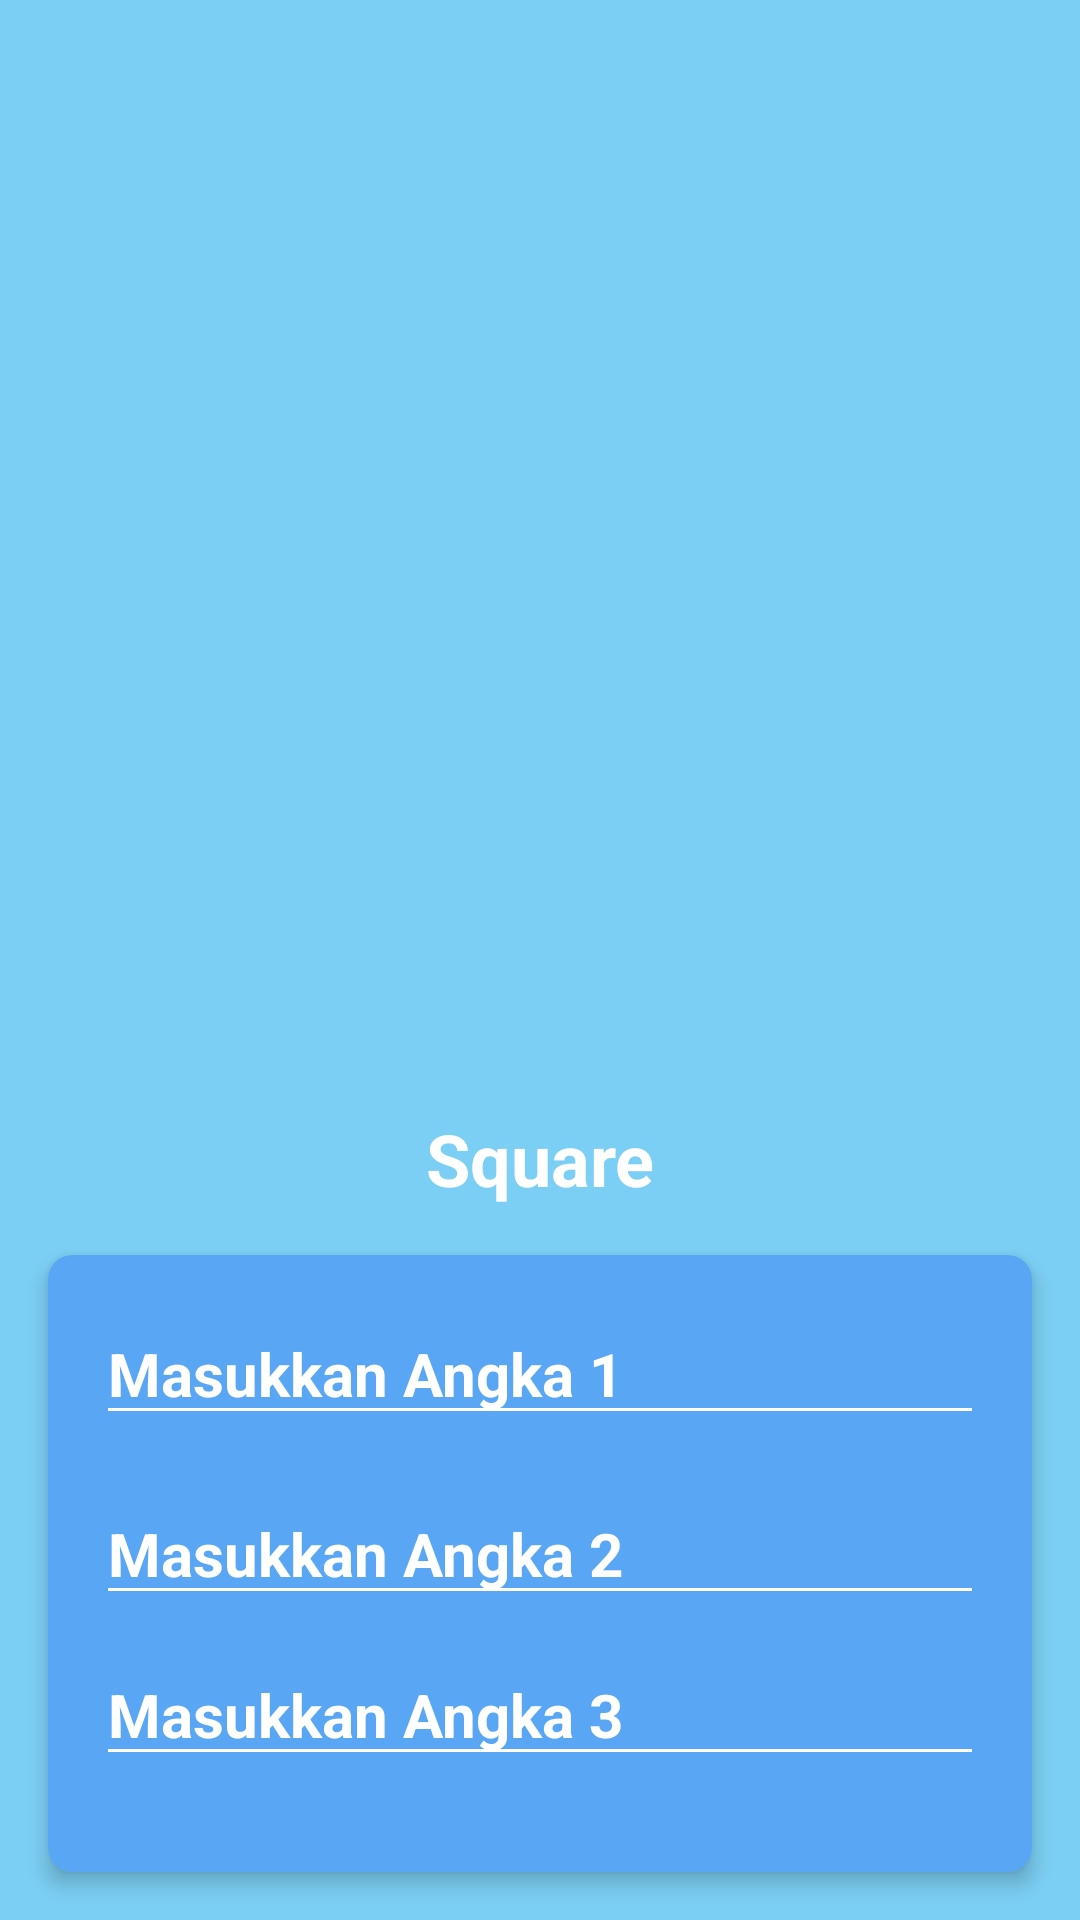

The Android layout XML behind this screen, and the referenced resources:
<!-- AndroidManifest.xml: application theme Theme.DashboardBottomRizzal -->
<!-- res/layout/activity_fragmentkalkulator3.xml -->
<LinearLayout xmlns:android="http://schemas.android.com/apk/res/android"
    xmlns:app="http://schemas.android.com/apk/res-auto"
    xmlns:tools="http://schemas.android.com/tools"
    android:id="@+id/main"
    android:layout_width="match_parent"
    android:layout_height="match_parent"
    android:background="@color/bluebackground"
    android:orientation="vertical"
    tools:context=".FragmentKalkulator3">

    <ImageView
        android:id="@+id/imageParam3"
        android:layout_width="270dp"
        android:layout_height="270dp"
        android:layout_marginTop="80dp"
        android:layout_gravity="center"
        android:scaleType="centerCrop" />

    <TextView
        android:id="@+id/shapeName3"
        android:layout_width="match_parent"
        android:layout_height="wrap_content"
        android:layout_marginTop="20dp"
        android:gravity="center"
        android:text="Square"
        android:textColor="@color/white"
        android:textStyle="bold"
        android:textSize="24sp" />

    <androidx.cardview.widget.CardView
        android:layout_width="match_parent"
        android:layout_height="wrap_content"
        android:layout_margin="16dp"
        app:cardCornerRadius="8dp"
        app:cardElevation="4dp"
        app:cardBackgroundColor="#59A7F4">

        <LinearLayout
            android:layout_width="match_parent"
            android:layout_height="wrap_content"
            android:orientation="vertical"
            android:padding="16dp">

            <EditText
                android:id="@+id/inputParam3_1"
                android:layout_width="match_parent"
                android:layout_height="wrap_content"
                android:hint="Masukkan Angka 1"
                android:textColorHint="@color/white"
                android:textSize="20dp"
                android:textStyle="bold"
                android:inputType="number"
                android:backgroundTint="@color/white"
                android:layout_marginBottom="16dp" />

            <EditText
                android:id="@+id/inputParam3_2"
                android:layout_width="match_parent"
                android:layout_height="wrap_content"
                android:hint="Masukkan Angka 2"
                android:textColorHint="@color/white"
                android:textSize="20dp"
                android:textStyle="bold"
                android:inputType="number"
                android:backgroundTint="@color/white"
                android:layout_marginBottom="16dp" />

            <EditText
                android:id="@+id/inputParam3_3"
                android:layout_width="match_parent"
                android:layout_height="wrap_content"
                android:hint="Masukkan Angka 3"
                android:textColorHint="@color/white"
                android:textSize="20dp"
                android:textStyle="bold"
                android:inputType="number"
                android:backgroundTint="@color/white"
                android:layout_marginBottom="16dp" />

            <Button
                android:id="@+id/button3"
                android:layout_width="match_parent"
                android:layout_height="wrap_content"
                android:text="Calculate"
                android:textSize="16sp"
                android:textColor="@color/white"
                android:textStyle="bold"
                android:background="@color/bluebutton"
                android:padding="12dp"
                android:layout_marginBottom="16dp" />

            <TextView
                android:id="@+id/resultView3"
                android:layout_width="match_parent"
                android:layout_height="wrap_content"
                android:text="Hasil"
                android:layout_marginVertical="20dp"
                android:textColor="@color/white"
                android:textSize="30sp"
                android:textStyle="bold"
                android:textAlignment="center"/>

            <Button
                android:id="@+id/buttonback1"
                android:layout_width="wrap_content"
                android:layout_height="wrap_content"
                android:text="BACK"
                android:textColor="@color/white"
                android:background="@color/bluebutton"
                android:layout_gravity="center" />

        </LinearLayout>
    </androidx.cardview.widget.CardView>

</LinearLayout>
<!-- resources referenced by this layout -->
<resources>
  <color name="bluebackground">#7CCFF4</color>
  <color name="bluebutton">#25B0EF</color>
  <color name="white">#FFFFFFFF</color>
  <style name="Theme.DashboardBottomRizzal" parent="Base.Theme.DashboardBottomRizzal" />
  <style name="Base.Theme.DashboardBottomRizzal" parent="Theme.Material3.DayNight.NoActionBar">
          
          
      </style>
</resources>
